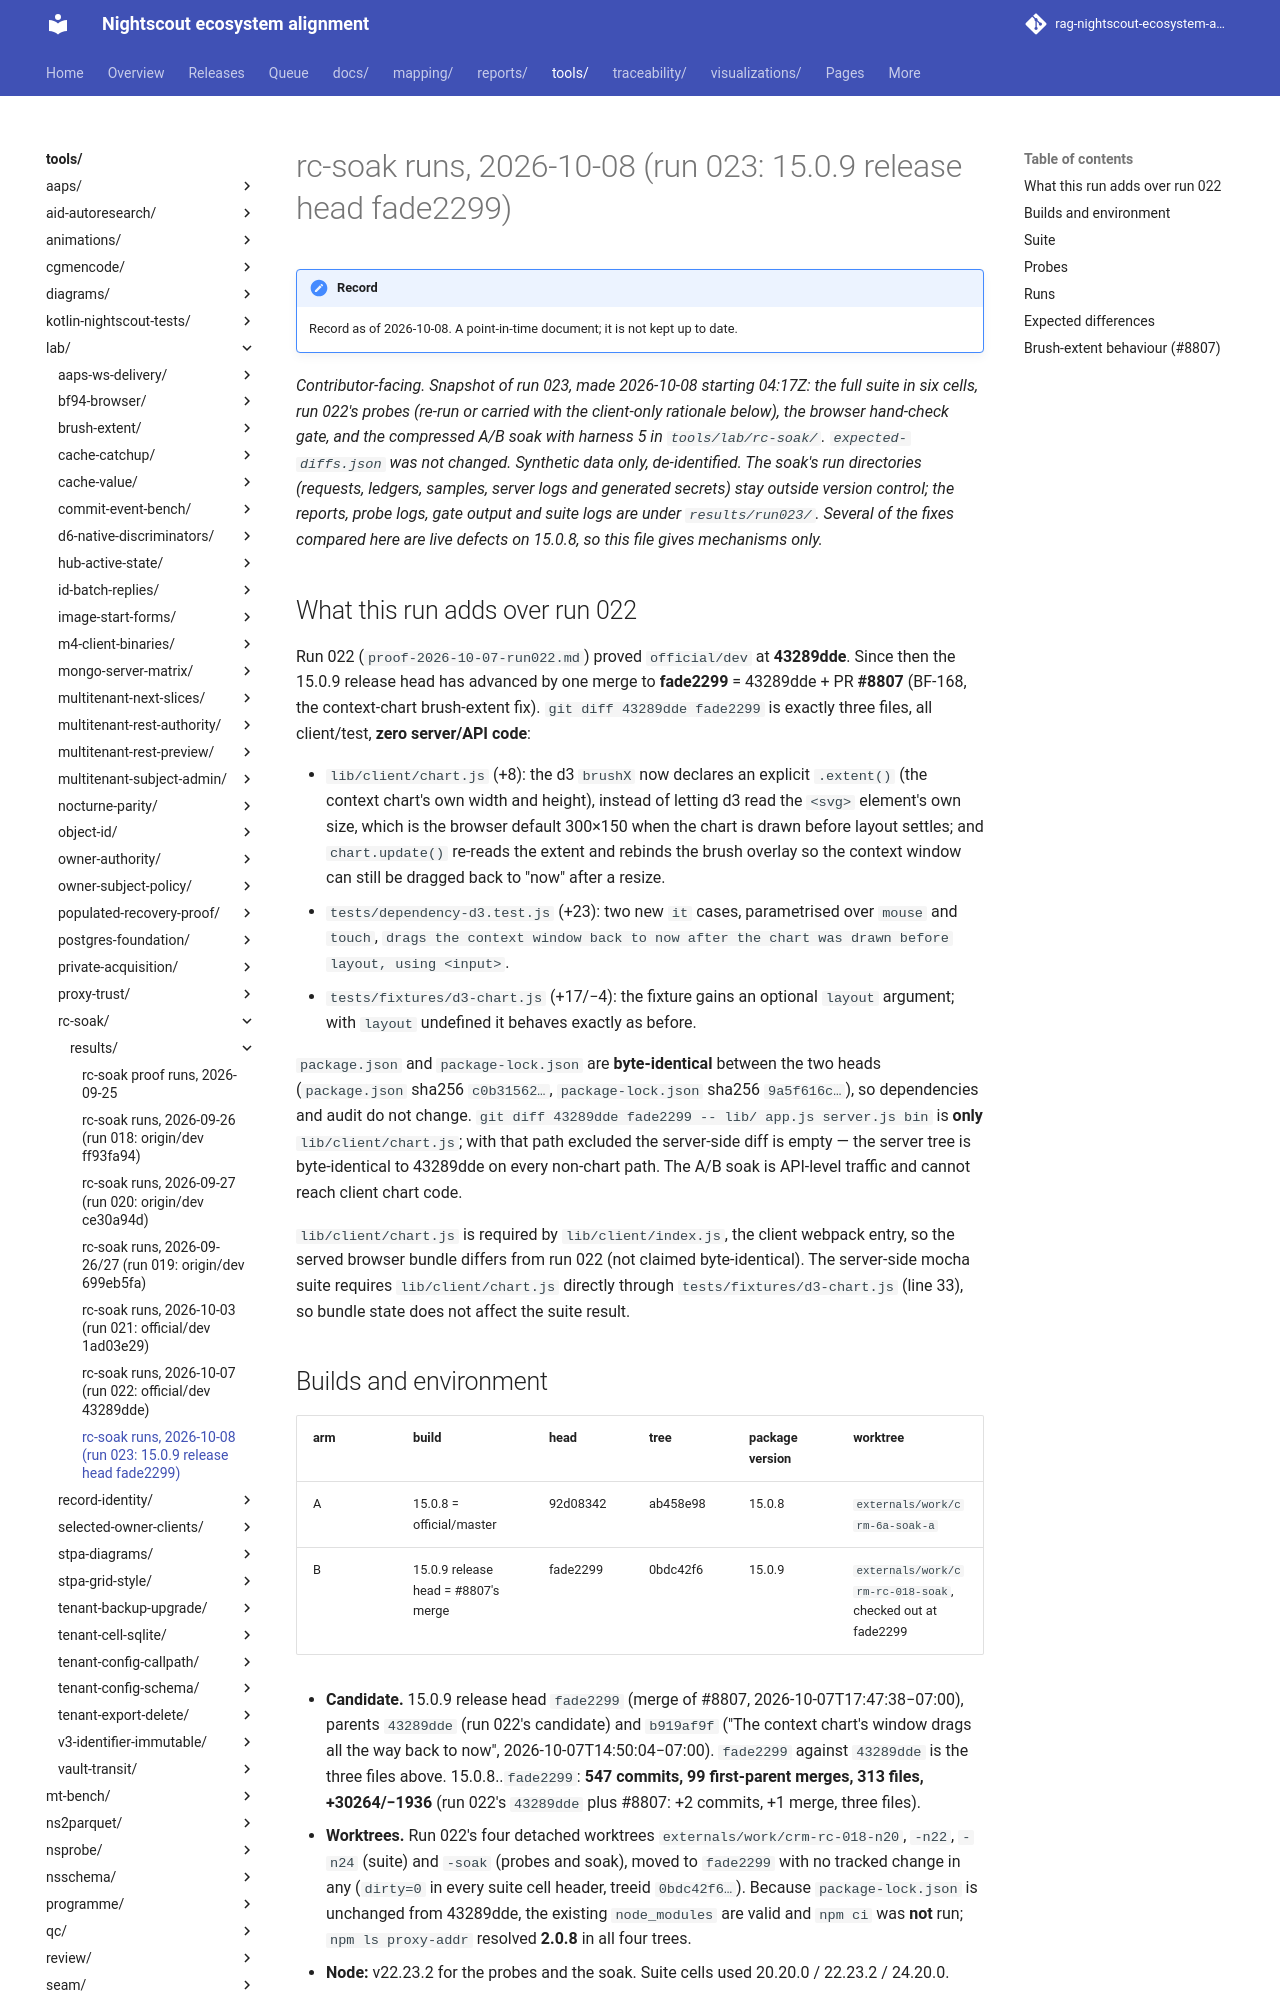

repository: bewest/rag-nightscout-ecosystem-alignment · page: tools/lab/rc-soak/results/proof-2026-10-08-run023.html · generator: mkdocs

# rc-soak runs, 2026-10-08 (run 023: 15.0.9 release head fade2299)

*Contributor-facing. Snapshot of run 023, made 2026-10-08 starting 04:17Z: the full suite in six
cells, run 022's probes (re-run or carried with the client-only rationale below), the browser
hand-check gate, and the compressed A/B soak with harness 5 in `tools/lab/rc-soak/`.
`expected-diffs.json` was not changed. Synthetic data only, de-identified. The soak's run directories
(requests, ledgers, samples, server logs and generated secrets) stay outside version control; the
reports, probe logs, gate output and suite logs are under `results/run023/`. Several of the fixes
compared here are live defects on 15.0.8, so this file gives mechanisms only.*

## What this run adds over run 022

Run 022 (`proof-2026-10-07-run022.md`) proved `official/dev` at **43289dde**. Since then the 15.0.9
release head has advanced by one merge to **fade2299** = 43289dde + PR **#8807** (BF-168, the
context-chart brush-extent fix). `git diff 43289dde fade2299` is exactly three files, all
client/test, **zero server/API code**:

- `lib/client/chart.js` (+8): the d3 `brushX` now declares an explicit `.extent()` (the context
  chart's own width and height), instead of letting d3 read the `<svg>` element's own size, which is
  the browser default 300×150 when the chart is drawn before layout settles; and `chart.update()`
  re-reads the extent and rebinds the brush overlay so the context window can still be dragged back
  to "now" after a resize.
- `tests/dependency-d3.test.js` (+23): two new `it` cases, parametrised over `mouse` and `touch`,
  `drags the context window back to now after the chart was drawn before layout, using <input>`.
- `tests/fixtures/d3-chart.js` (+17/−4): the fixture gains an optional `layout` argument; with
  `layout` undefined it behaves exactly as before.

`package.json` and `package-lock.json` are **byte-identical** between the two heads
(`package.json` sha256 `c0b31562…`, `package-lock.json` sha256 `9a5f616c…`), so dependencies and
audit do not change. `git diff 43289dde fade2299 -- lib/ app.js server.js bin` is **only**
`lib/client/chart.js`; with that path excluded the server-side diff is empty — the server tree is
byte-identical to 43289dde on every non-chart path. The A/B soak is API-level traffic and cannot
reach client chart code.

`lib/client/chart.js` is required by `lib/client/index.js`, the client webpack entry, so the served
browser bundle differs from run 022 (not claimed byte-identical). The server-side mocha suite
requires `lib/client/chart.js` directly through `tests/fixtures/d3-chart.js` (line 33), so bundle
state does not affect the suite result.
